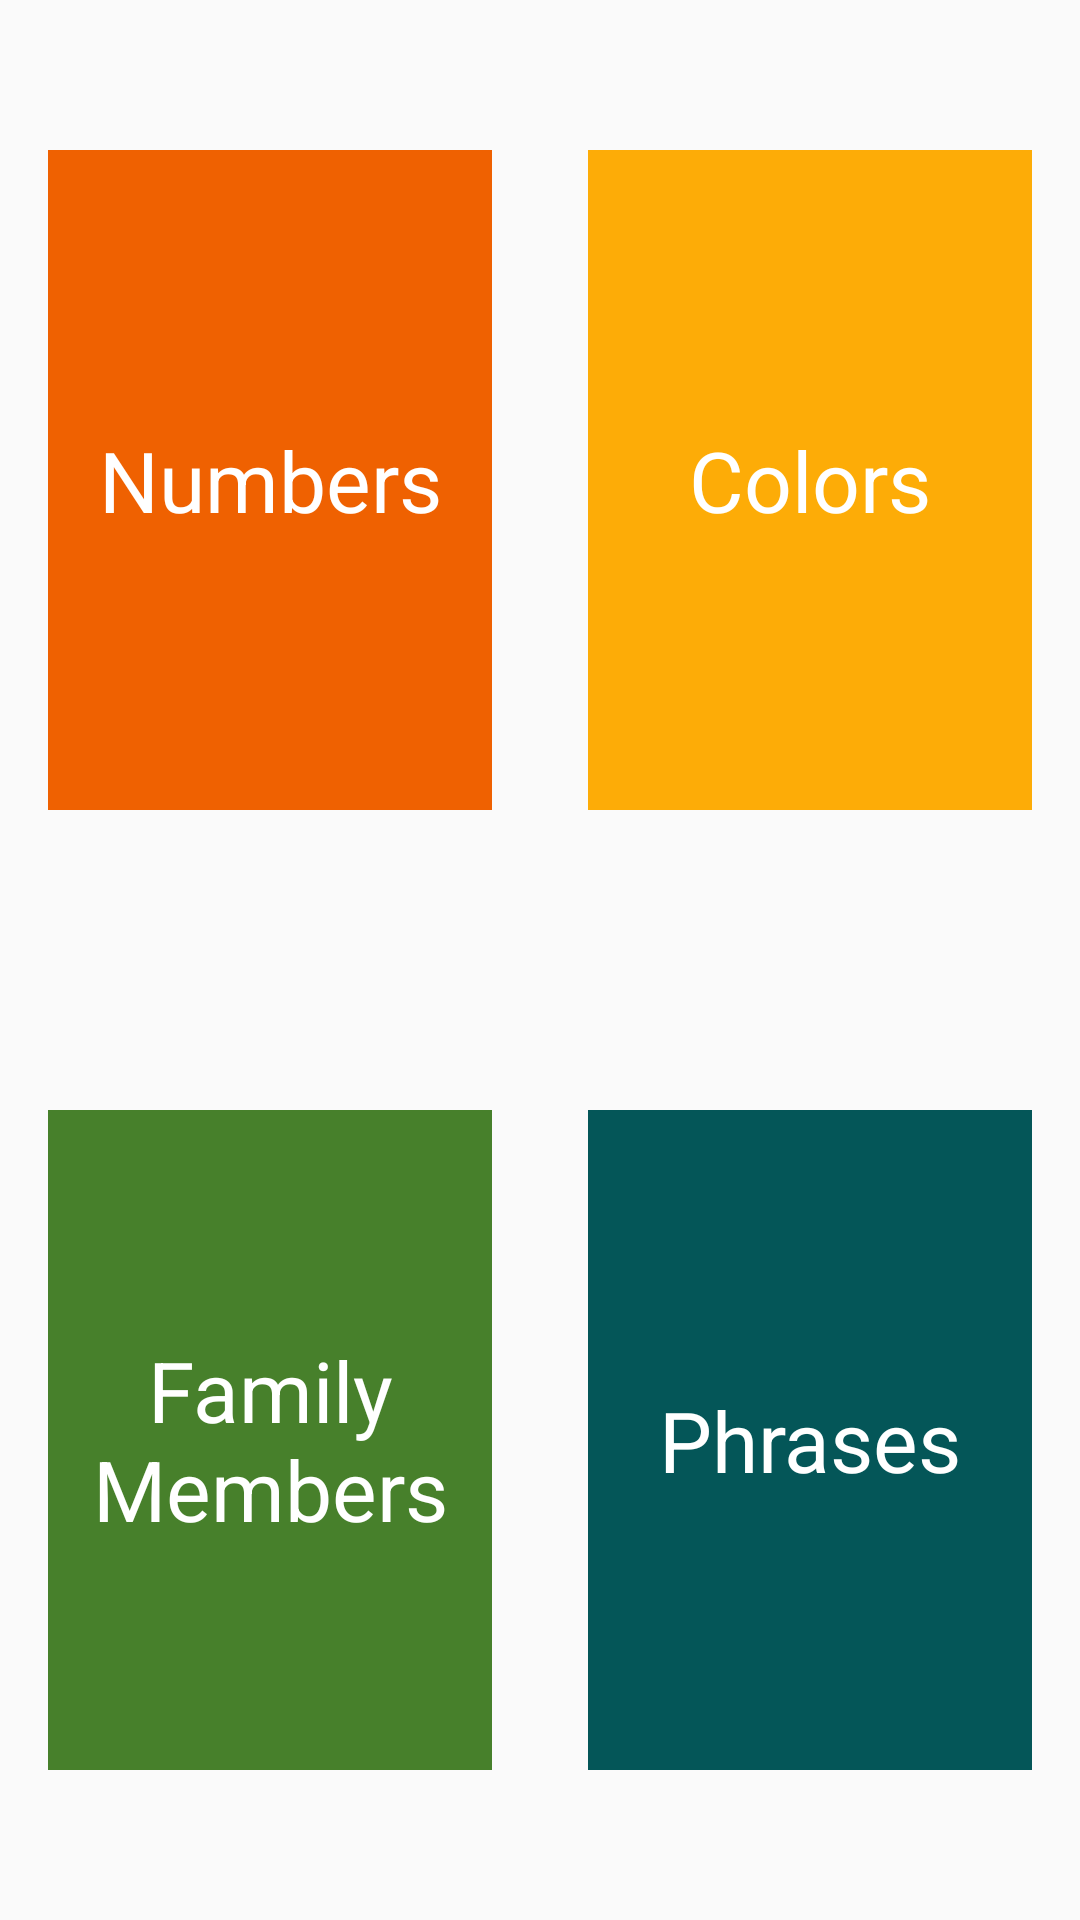

The Android layout XML behind this screen, and the referenced resources:
<!-- AndroidManifest.xml: application theme AppTheme -->
<!-- res/layout/activity_main.xml -->
<?xml version="1.0" encoding="utf-8"?>
<LinearLayout
    xmlns:android="http://schemas.android.com/apk/res/android"
    android:layout_width="match_parent"
    android:layout_height="match_parent"
    android:orientation="vertical"
    android:gravity="center">

    <LinearLayout
        android:layout_width="match_parent"
        android:layout_height="match_parent"
        android:orientation="horizontal"
        android:gravity="center"
        android:layout_weight="1"
        >

        <TextView
            android:text="@string/category1"
            android:textColor="@color/category1Text"
            android:background="@color/category1Background"
            style="@style/CategoryStyle"
            android:onClick="onClick"
            />

        <TextView
            android:text="@string/category2"
            android:textColor="@color/category2Text"
            android:background="@color/category2Background"
            style="@style/CategoryStyle"
            android:onClick="onClick"
            />

    </LinearLayout>

    <LinearLayout
        android:layout_width="match_parent"
        android:layout_height="match_parent"
        android:orientation="horizontal"
        android:gravity="center"
        android:layout_weight="1"
        >

        <TextView
            android:text="@string/category3"
            style="@style/CategoryStyle"
            android:textColor="@color/category3Text"
            android:background="@color/category3Background"
            android:onClick="onClick"
            />

        <TextView
            android:text="@string/category4"
            android:textColor="@color/category4Text"
            android:background="@color/category4Background"
            style="@style/CategoryStyle"
            android:onClick="onClick"
            />

    </LinearLayout>


</LinearLayout>
<!-- resources referenced by this layout -->
<resources>
  <color name="category1Background">#EF6101</color>
  <color name="category1Text">@android:color/white</color>
  <color name="category2Background">#FDAC07</color>
  <color name="category2Text">@android:color/white</color>
  <color name="category3Background">#47802B</color>
  <color name="category3Text">@android:color/white</color>
  <color name="category4Background">#045658</color>
  <color name="category4Text">@android:color/white</color>
  <string name="category1">Numbers</string>
  <string name="category2">Colors</string>
  <string name="category3">Family Members</string>
  <string name="category4">Phrases</string>
  <style name="CategoryStyle">
          <item name="android:layout_width">match_parent</item>
          <item name="android:layout_height">match_parent</item>
          <item name="android:layout_weight">1</item>
          <item name="android:gravity">center</item>
          <item name="android:textSize">28sp</item>
          <item name="android:layout_marginLeft">16dp</item>
          <item name="android:layout_marginRight">16dp</item>
          <item name="android:layout_marginTop">50dp</item>
          <item name="android:layout_marginBottom">50dp</item>
      </style>
  <style name="AppTheme" parent="Theme.AppCompat.Light.DarkActionBar">
          
          <item name="colorPrimary">@color/colorPrimary</item>
          <item name="colorPrimaryDark">@color/colorPrimaryDark</item>
          <item name="colorAccent">@color/colorAccent</item>
      </style>
  <color name="colorPrimary">#008577</color>
  <color name="colorPrimaryDark">#00574B</color>
  <color name="colorAccent">#D81B60</color>
</resources>
